The GitHub repository ummershakeel03/Rice-Leaf-Diseases-Classification contains a labelled image folder "Rice Dataset" with 3 categories: bacterial leaf blight, brown spot, leaf blast. Examples follow, each with its label.

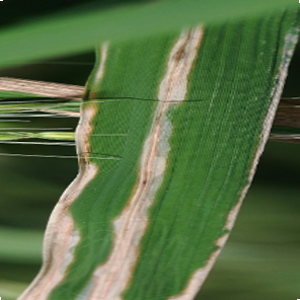
Label: bacterial leaf blight

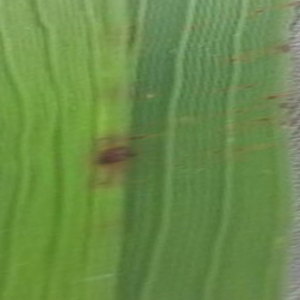
Label: brown spot

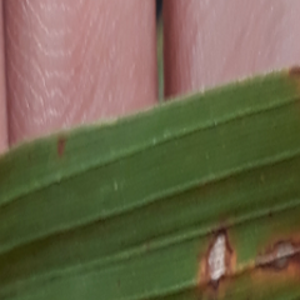
Label: leaf blast

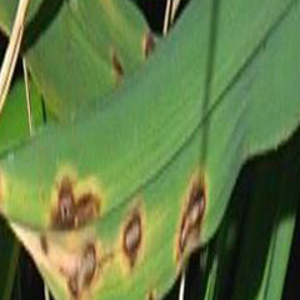
Label: brown spot

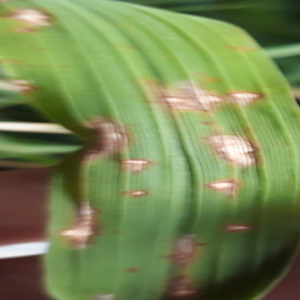
Label: leaf blast

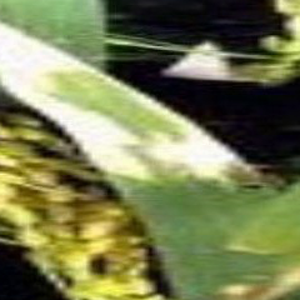
Label: bacterial leaf blight
